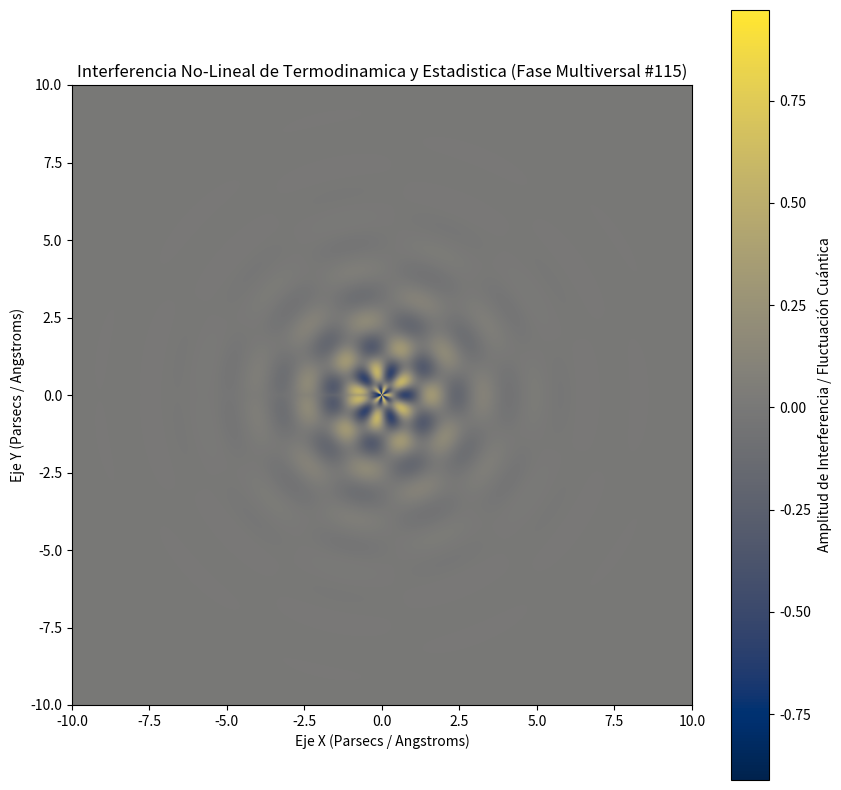

Reproduce this figure in Python.
%matplotlib inline
# Simulación Multiversal: Termodinamica y Estadistica - Variante 115
import numpy as np
import matplotlib.pyplot as plt

# Parámetros Físicos No-Lineales
omega_1 = 3.764
omega_2 = 5.276
lambda_decay = 0.724
phase_shift = 1.62

x = np.linspace(-10, 10, 800)
y = np.linspace(-10, 10, 800)
X, Y = np.meshgrid(x, y)

# Dinámica de Fluidos / Campos Tensor-Escalares (Fase Multiversal)
R = np.sqrt(X**2 + Y**2) + 1e-5
Z = (np.sin(omega_1 * R + phase_shift) * np.cos(omega_2 * np.arctan2(Y, X))) * np.exp(-lambda_decay * R)

plt.figure(figsize=(10, 10))
plt.imshow(Z, cmap='cividis', extent=[-10, 10, -10, 10], origin='lower')
plt.colorbar(label='Amplitud de Interferencia / Fluctuación Cuántica')
plt.title(r'Interferencia No-Lineal de Termodinamica y Estadistica (Fase Multiversal #115)')
plt.xlabel('Eje X (Parsecs / Angstroms)')
plt.ylabel('Eje Y (Parsecs / Angstroms)')
plt.show()
